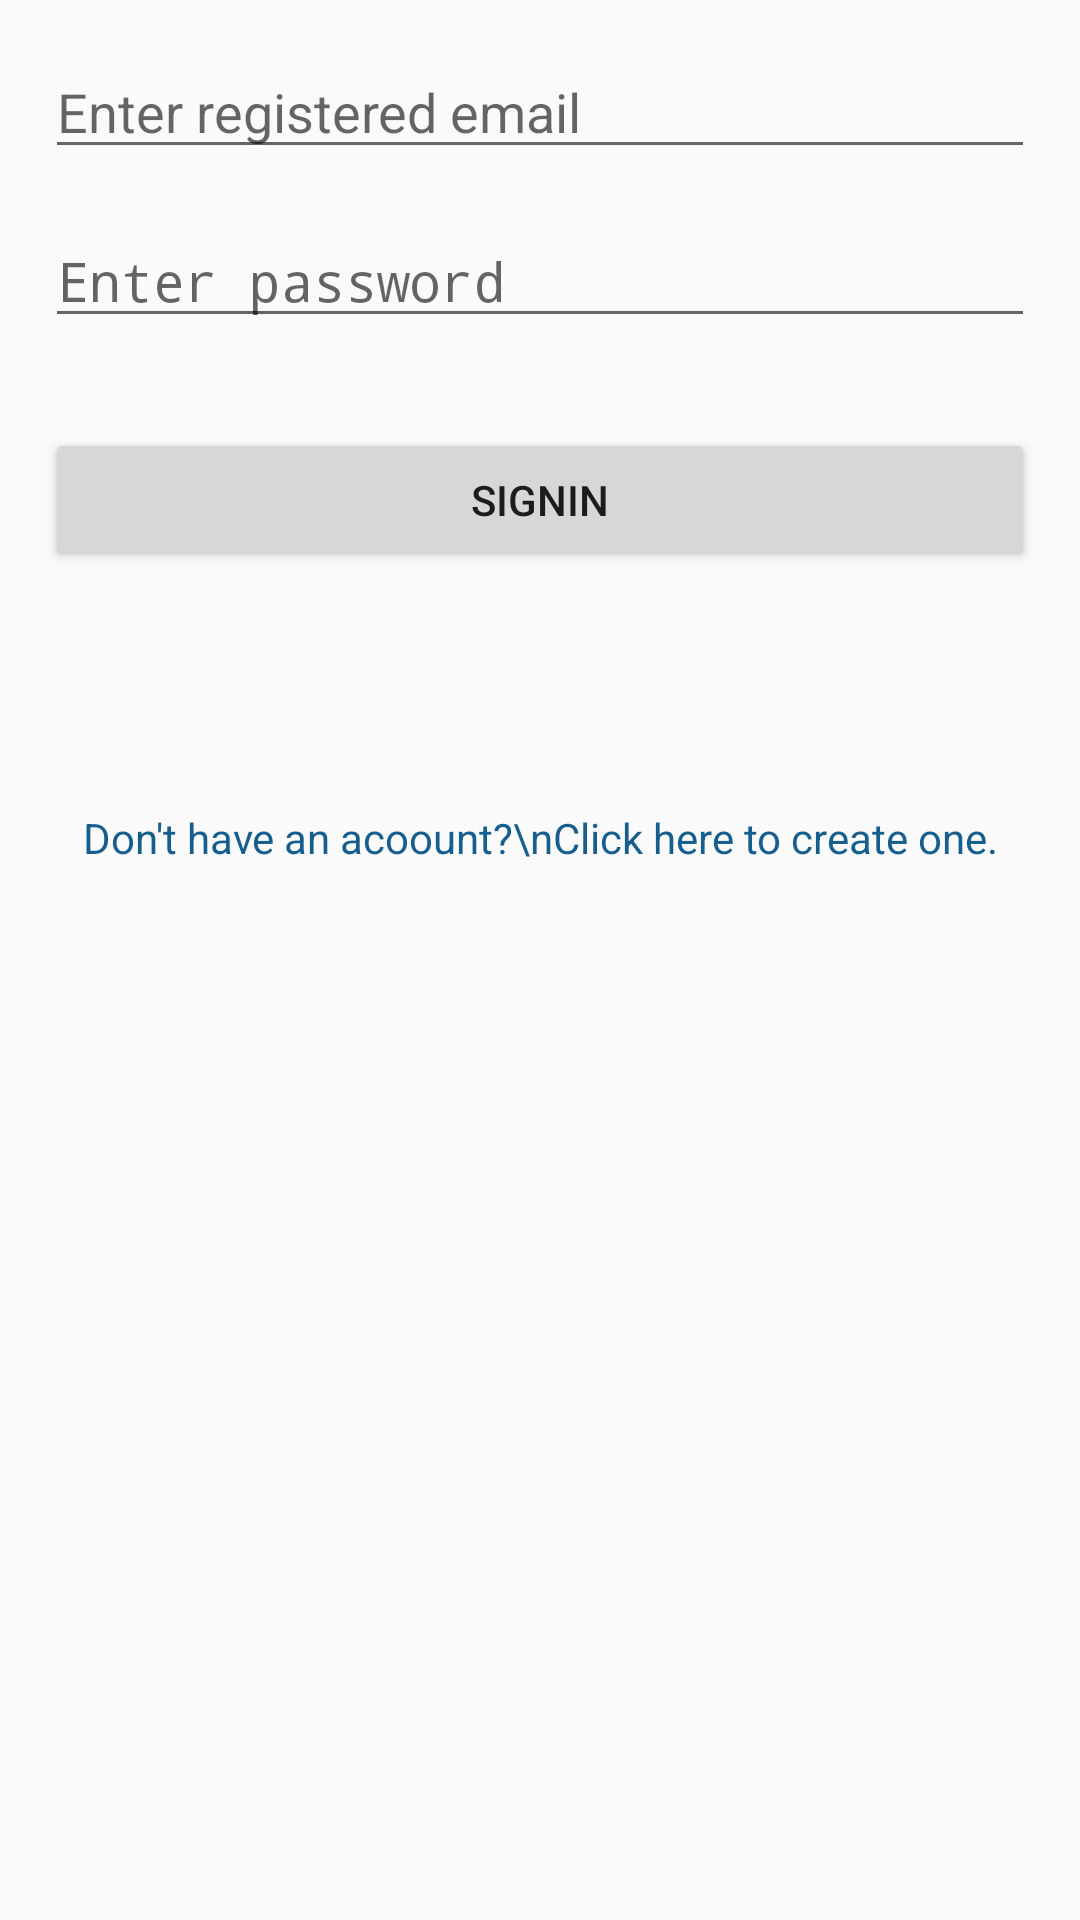

Android layout source for this screen:
<!-- AndroidManifest.xml: application theme AppTheme -->
<!-- res/layout/activity_sign_in.xml -->
<?xml version="1.0" encoding="utf-8"?>
<ScrollView xmlns:android="http://schemas.android.com/apk/res/android"
    xmlns:app="http://schemas.android.com/apk/res-auto"
    xmlns:tools="http://schemas.android.com/tools"
    android:layout_width="match_parent"
    android:layout_height="match_parent"
    tools:context="com.example.android.adda.SignInActivity">

    <LinearLayout
        android:layout_width="match_parent"
        android:layout_height="match_parent"
        android:orientation="vertical">
        <EditText
            android:layout_width="match_parent"
            android:layout_height="wrap_content"
            android:hint="Enter registered email"
            android:inputType="textEmailAddress"
            android:id="@+id/id_editEmail_signInActivity"
            android:layout_margin="15dp"/>

        <EditText
            android:layout_width="match_parent"
            android:layout_height="wrap_content"
            android:hint="Enter password"
            android:id="@+id/id_editPassword_signInActivity"
            android:layout_marginLeft="15dp"
            android:layout_marginRight="15dp"
            android:layout_marginBottom="15dp"
            android:password="true"/>
        <Button
            android:layout_width="match_parent"
            android:layout_height="wrap_content"
            android:text="SignIn"
            android:id="@+id/id_signInButton_SignInActivity"
            android:layout_margin="15dp"/>
        <TextView
            android:layout_width="match_parent"
            android:layout_height="wrap_content"
            android:id="@+id/id_textView_SignInActivity"
            android:textColor="@android:color/holo_red_dark"
            android:layout_margin="15dp"
            android:gravity="center"/>
        <TextView
            android:layout_width="match_parent"
            android:layout_height="wrap_content"
            android:layout_margin="15dp"
            android:gravity="center"
            android:textColor="@color/link_color"
            android:id="@+id/id_proceedToSignUpTextView_SignInActivity"
            android:text="Don't have an acoount?\nClick here to create one."
            android:layout_marginBottom="100dp"/>
    </LinearLayout>

</ScrollView>
<!-- resources referenced by this layout -->
<resources>
  <color name="link_color">#165e8e</color>
  <style name="AppTheme" parent="Theme.AppCompat.Light.DarkActionBar">
          
          <item name="colorPrimary">@color/colorPrimary</item>
          <item name="colorPrimaryDark">@color/colorPrimaryDark</item>
          <item name="colorAccent">@color/colorAccent</item>
      </style>
  <color name="colorPrimary">#F25F5C</color>
  <color name="colorPrimaryDark">#E65B53</color>
  <color name="colorAccent">#FF4081</color>
</resources>
